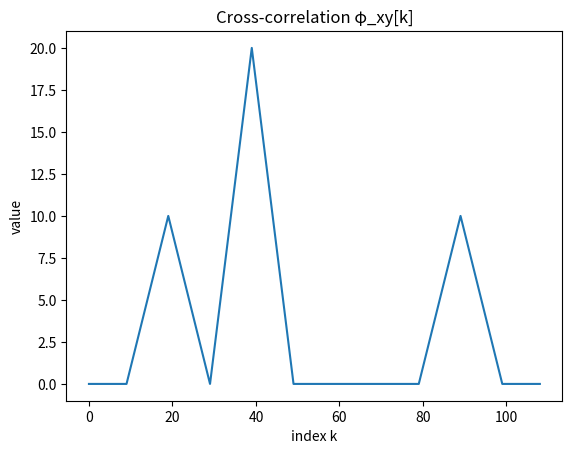

Source code (Python):
import numpy as np
import matplotlib.pyplot as plt

W = 10

x = np.ones(W)

y = np.zeros(10 * W)
y[W:2*W] = 1
y[3*W:4*W] = 2
y[8*W:9*W] = 1

xr = x[::-1]

phi = np.convolve(xr, y, mode="full")

plt.figure()
plt.plot(phi)
plt.title("Cross-correlation φ_xy[k]")
plt.xlabel("index k")
plt.ylabel("value")
plt.show()

k_peak = np.argmax(phi)
tau_est = k_peak - (W - 1)

print("Peak index:", k_peak)
print("Estimated shift:", tau_est)
